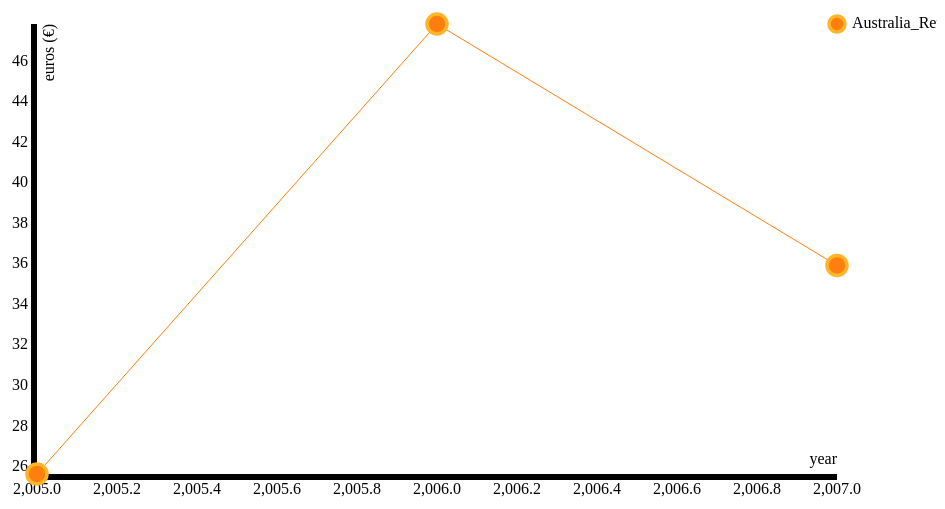
D3 v3 page, settled after 360 driven frames (6 s of simulated time); the page loaded 1 data file(s).


  //Loading data

  d3.json("revenue.json", function(data) {

    var ordinalScale = d3.scale.ordinal()
            .domain([2004,2005,2006,2007])
            .range(['a', 'b', 'c', 'd', 'e']);

    console.log(data[0].values[0].x)
    sub_data = data[0]
    console.log(sub_data)
    lc = new LineChart({
  		parent: '#multiple',
  		all_series: [sub_data],
      x_axis_text: "year",
      y_axis_text: "euros (€)"
  	});

    lc.plot();
  })

	/*var data = {
		name: 'points',
		values: [{x: 1, y: 2}, {x: 2, y : 4}, {x:3, y: 3}]
	};
	var eata = {
		name: 'series b',
		values: [{x: 4, y: 1}, {x: 3, y : 2}, {x:1, y: 2}]
	};

	lc = new LineChart({
		parent: '#multiple',
		all_series: [data, eata]
	});

  lc.plot();*/



// ── d3-line-chart.js
(function (root, factory) {
	if (typeof define === 'function' && define.amd) {
		define(['d3-line-chart'], factory);
	} else if (typeof exports === 'object') {
		module.exports = factory(require('d3'));
	} else {
		root.LineChart = factory(root.d3);
	}
}(this, function(d3) {
	function LineChart(opts) {
		opts = opts || {};
		var lc = {
			id: opts.id,
			parent: opts.parent || 'body',
			class: 'd3-line-chart',
			all_series: opts.all_series,
			graph_width: opts.graph_width || 960,
			graph_height: opts.graph_height || 500,
			margin: opts.margin || {top: 20, right: 100, bottom: 30, left: 60},
			x_axis_text: opts.x_axis_text || 'x-axis',
			y_axis_text: opts.y_axis_text || 'y-axis',
			x_parse: opts.x_parse || function(d) { return d; },
			y_parse: opts.y_parse || function(d) { return d; },
			x_scale: opts.x_scale || d3.scale.linear(),
			y_scale: opts.y_scale || d3.scale.linear(),
			tooltip: opts.tooltip || function(div, point) {
				div.select(".title").text(lc.x_axis_text + ': ' + point.x);
				div.select(".desc").text(point.y);
			}
		};

		lc.width = lc.graph_width - lc.margin.left - lc.margin.right;
		lc.height = lc.graph_height - lc.margin.top - lc.margin.bottom;
		lc.x_scale.range([0, lc.width]);
		lc.y_scale.range([lc.height, 0]);

		lc.at = function(id) {
			lc.parent = id || 'body';
		}

		lc.parse_using = function(x_parse, y_parse) {
			lc.x_parse = x_parse || lc.x_parse;
			lc.y_parse = y_parse || lc.y_parse;
			return lc;
		}

		lc.scale_using = function(x_scale, y_scale) {
			lc.x_scale = x_scale || lc.x_scale;
			lc.y_scale = y_scale || lc.y_scale;
			lc.x_scale.range([0, lc.width]);
			lc.y_scale.range([lc.height, 0]);
		}

		lc.for = function(data) {
			lc.all_series = data;
			return lc;
		}

		lc.addSeries = function(series) {
			lc.all_series.push(series);
			return lc;
		}

		function calculate_domain(lc) {
			lc.x_scale.domain([
				d3.min(lc.all_series, function(s) { return d3.min(s.values, function(c) { return c.x }); }),
				d3.max(lc.all_series, function(s) { return d3.max(s.values, function(c) { return c.x }); })
				]);
			lc.y_scale.domain([
				d3.min(lc.all_series, function(s) { return d3.min(s.values, function(c) { return c.y }); }),
				d3.max(lc.all_series, function(s) { return d3.max(s.values, function(c) { return c.y }); })
				]);
		}

		function parse_all_data_points(lc) {
			lc.all_series.forEach(function (data) {
				data.values.forEach(function(d) {
					d.x = lc.x_parse(d.x);
					d.y = lc.y_parse(d.y);
				});
			});
		}

		function plot_axis(lc) {
			var xAxis = d3.svg.axis().scale(lc.x_scale).orient("bottom");
			var yAxis = d3.svg.axis().scale(lc.y_scale).orient("left");

			lc.graph.append("g")
			.attr("class", "x axis")
			.attr("transform", "translate(0," + lc.height + ")")
			.call(xAxis)
			.append("text")
			.attr("x", lc.width)
			.attr("y", -10)
			.style("text-anchor", "end")
			.text(lc.x_axis_text);

			lc.graph.append("g")
			.attr("class", "y axis")
			.call(yAxis)
			.append("text")
			.attr("transform", "rotate(-90)")
			.attr("y", 6)
			.attr("dy", ".71em")
			.style("text-anchor", "end")
			.text(lc.y_axis_text);


		}

		function build_svg() {
			var svg = d3.select(lc.parent).append("svg")
			.attr("id", lc.id)
			.attr("width", lc.graph_width)
			.attr("height", lc.graph_height)
			.append("g")
			.attr("transform", "translate(" + lc.margin.left + "," + lc.margin.top + ")");
			lc.graph = svg;
		}

		function set_color(lc) {
			var color = d3.scale.category10();
			color.domain(lc.all_series.map(function(d) { return d.name }));
			lc.color = color;
		}

		function plot_legend(series, index) {
			var legend = lc.graph.append("g");

			legend.append("text")
			.attr("class", "legend-text-" + index)
			.text(series.name)
			.attr("x", lc.width + 15)
			.attr("y", 4 + index*20);

			legend.append("circle")
			.attr("class", "legend-circle")
			.attr("cx", lc.width)
			.attr("cy", index*20)
			.attr("r", 8)
			.style("stroke", d3.rgb(lc.color(index)).brighter())
			.style("fill", lc.color(index))
			.on("mouseenter", function(d) {
				d3.select(this).classed('selected', true);
				var all_points = d3.selectAll('.commit-circle.' + series.name.replace(/\W/g,'.'));
				all_points.forEach(function(p) {
					d3.selectAll(p).classed('selected', true);
				});
			})
			.on("mouseleave", function(d) {
				d3.select(this).classed('selected', false);
				var all_points = d3.selectAll('.commit-circle.' + series.name.replace(/\W/g,'.'));
				all_points.forEach(function(p) {
					d3.selectAll(p).classed('selected', false);
				});
			});
		}

		function plot_line(series, index) {
			var line = d3.svg.line()
			.x(function(d) { return lc.x_scale(d.x); })
			.y(function(d) { return lc.y_scale(d.y); });

			lc.graph.append("path")
			.attr("class", "line")
			.attr("d", line(series.values))
			.style("stroke", lc.color(index));
		}

		function plot_points(series, index) {
			var data = series.values;
			lc.graph.selectAll(".commit-circle-" + index).data(data)
			.enter().append("g")
			.append("circle")
			.attr("class", 'commit-circle')
			.classed(series.name, true)
			.attr("cx", function(d) { return lc.x_scale(d.x); })
			.attr("r", 10)
			.attr("cy", function(d) { return lc.y_scale(d.y); })
			.style("stroke", d3.rgb(lc.color(index)).brighter())
			.style("fill", lc.color(index))
			.on("mouseenter", function(d) {
				d3.select(this).classed('selected', true);
				var xPosition = d3.event.pageX + 10;
				var yPosition = d3.event.pageY;
				var tooltip = d3.select("#tooltip")
				.style("left", xPosition + "px")
				.style("top", yPosition + "px");
				lc.tooltip(tooltip, d);
				tooltip.classed("hidden", false);
			})
			.on("mouseleave", function() {
				d3.select(this).classed('selected', false);
				d3.select("#tooltip").classed("hidden", true);
			});
		}

		lc.plot = function() {
			build_svg(lc);
			parse_all_data_points(lc);
			calculate_domain(lc);
			set_color(lc);
			plot_axis(lc);
			lc.all_series.forEach(function(val, index, array) {
				plot_legend(val, index);
				plot_line(val, index);
				plot_points(val, index);
			});
		}
		return lc;
	}
	return LineChart;
}));


### data: revenue.json
[
 {
  "name": "Australia_Revenue",
  "values": [
   {
    "x": "2005",
    "y": 25.61
   },
   {
    "x": "2006",
    "y": 47.8
   },
   {
    "x": "2007",
    "y": 35.89
   }
  ]
 },
 {
  "name": "Austria_Revenue",
  "values": [
   {
    "x": "2004",
    "y": 30.34
   },
   {
    "x": "2005",
    "y": 34.57
   },
   {
    "x": "2006",
    "y": 45.0
   },
   {
    "x": "2007",
    "y": 33.8
   }
  ]
 },
 {
  "name": "Belgium_Revenue",
  "values": [
   {
    "x": "2004",
    "y": 16.07
   },
   {
    "x": "2005",
    "y": 30.4
   },
   {
    "x": "2006",
    "y": 38.38
   },
   {
    "x": "2007",
    "y": 28.19
   }
  ]
 },
 {
  "name": "Brazil_Revenue",
  "values": [
   {
    "x": "2004",
    "y": 29.21
   },
   {
    "x": "2005",
    "y": 34.23
   },
   {
    "x": "2006",
    "y": 43.39
   },
   {
    "x": "2007",
    "y": 31.44
   }
  ]
 },
 {
  "name": "Canada_Revenue",
  "values": [
   {
    "x": "2004",
    "y": 59.27
   },
   {
    "x": "2005",
    "y": 75.43
   },
   {
    "x": "2006",
    "y": 98.13
   },
   {
    "x": "2007",
    "y": 73.33
   }
  ]
 },
 {
  "name": "China_Revenue",
  "values": [
   {
    "x": "2004",
    "y": 68.42
   },
   {
    "x": "2005",
    "y": 79.08
   },
   {
    "x": "2006",
    "y": 99.11
   },
   {
    "x": "2007",
    "y": 70.63
   }
  ]
 },
 {
  "name": "Denmark_Revenue",
  "values": [
   {
    "x": "2004",
    "y": 14.11
   },
   {
    "x": "2005",
    "y": 15.89
   },
   {
    "x": "2006",
    "y": 20.05
   },
   {
    "x": "2007",
    "y": 11.95
   }
  ]
 },
 {
  "name": "Finland_Revenue",
  "values": [
   {
    "x": "2004",
    "y": 36.35
   },
   {
    "x": "2005",
    "y": 47.83
   },
   {
    "x": "2006",
    "y": 59.65
   },
   {
    "x": "2007",
    "y": 44.75
   }
  ]
 },
 "... 36 more items"
]